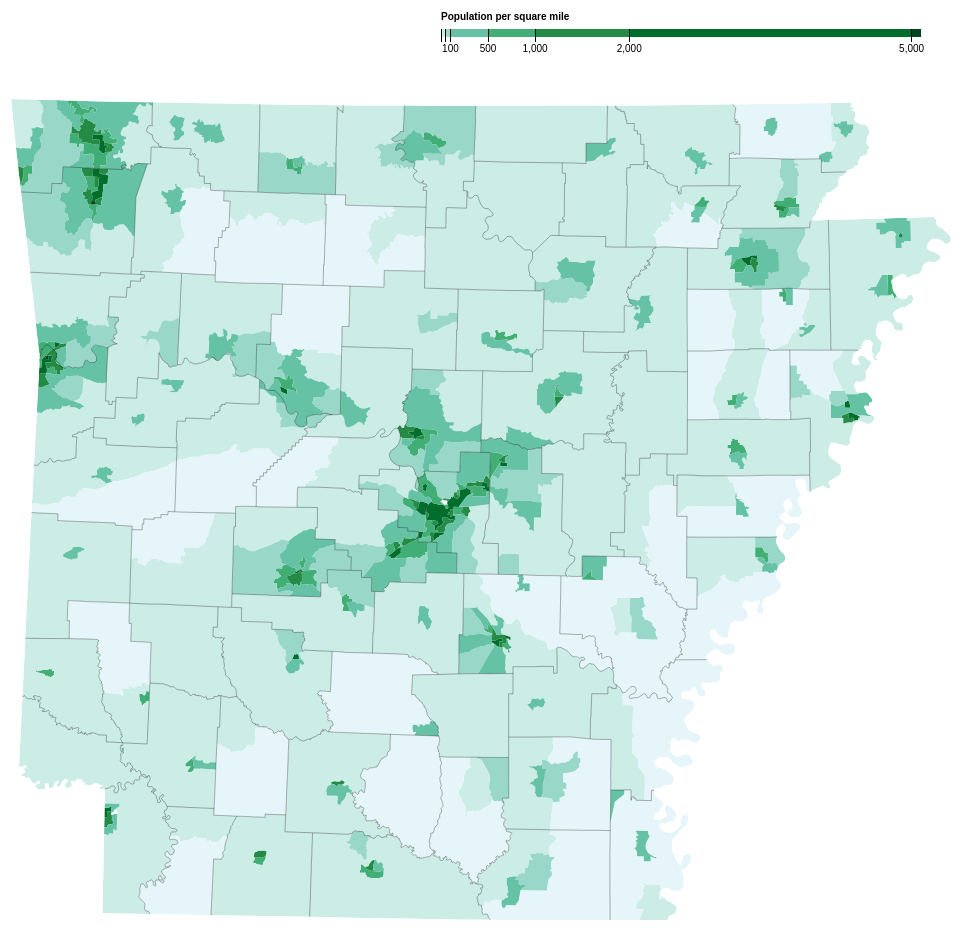
D3 v3 page, settled after 480 driven frames (8 s of simulated time); the page loaded 1 data file(s).


// ── Arkansas.js
"use strict";
var width = 960,
    height = 1000;


var formatNumber = d3.format(",d");

var path = d3.geo.path()
    .projection(null);

var color = d3.scale.threshold()
    .domain([1, 10, 50, 100, 500, 1000, 2000, 5000])
    .range(["#f7fcfd", "#e5f5f9", "#ccece6", "#99d8c9", "#66c2a4", "#41ae76", "#238b45", "#006d2c", "#00441b"]);

var color1 = d3.scale.threshold()
    .domain([1, 10, 50, 100, 500, 1000, 2000, 5000])
    .range(["#fff7ec", "#fee8c8", "#fdd49e", "#fdbb84", "#fc8d59", "#ef6548", "#d7301f", "#b30000", "#7f0000"]);

// A position encoding for the key only.
var x = d3.scale.linear()
    .domain([0, 5100])
    .range([0, 480]);

var xAxis = d3.svg.axis()
    .scale(x)
    .orient("bottom")
    .tickSize(13)
    .tickValues(color.domain())
    .tickFormat(function (d) { return d >= 100 ? formatNumber(d) : null; });

var svg = d3.select("body").append("svg")
    .attr("width", width)
    .attr("height", height);

var g = svg.append("g")
    .attr("class", "key")
    .attr("transform", "translate(440,40)");

var legend = g.selectAll("rect")
    .data(color.range().map(function (d, i) {
        return {
            x0: i ? x(color.domain()[i - 1]) : x.range()[0],
            x1: i < color.domain().length ? x(color.domain()[i]) : x.range()[1],
            z: d
        };
    }))
    .enter().append("rect")
    .attr("height", 8)
    .attr("x", function (d) { return d.x0; })
    .attr("width", function (d) { return d.x1 - d.x0; })
    .style("fill", function (d) { return d.z; });
    
g.call(xAxis).append("text")
    .attr("class", "caption")
    .attr("y", -9)
    .text("Population per square mile");

d3.json("ar.json", function (error, ar) {
    
    var tracts = topojson.feature(ar, ar.objects.tracts);

  // Clip tracts to land.
    svg.append("defs").append("clipPath")
        .attr("id", "clip-land")
        .append("path")
        .datum(topojson.feature(ar, ar.objects.counties))
        .attr("d", path);
        
  // Group tracts by color for faster rendering.
    svg.append("g")
            .attr("class", "tract")
            .attr("clip-path", "url(#clip-land)")
            .selectAll("path")
            .data(d3.nest()
                    .key(function(d) { return color(d.properties.population / d.properties.area * 2.58999e6); })
				  	.entries(ar.objects.tracts.geometries))
    				.enter().append("path")
      				.style("fill", function(d) { return d.key; })
      				.attr("d", function(d) { return path(topojson.merge(ar, d.values)); });
       	 
        // Draw county borders.
    svg.append("path")
            .datum(topojson.mesh(ar, ar.objects.counties, function (a, b) { return a !== b; }))
            .attr("class", "county-border")
            .attr("d", path);
	
	d3.select("#button2").on("click", function () {  
	svg.append("path")
      .attr("class", "tract-border")
      .datum(topojson.mesh(ar, ar.objects.tracts, function(a, b) { return a !== b; }))
      .attr("d", path);

	d3.select("#button3").on("click", function () {
            d3.select(".tract-border").remove();
        });
     });
    
    d3.select("#button").on("click", function () {
        svg.append("path")
                .datum(topojson.mesh(ar, ar.objects.counties, function (a, b) { return a == b; }))
                .attr("class", "state-border")
                .attr("d", path);
        
        d3.select("#button1").on("click", function () {
            d3.select(".state-border").remove();
        });
    });
            
});

d3.select(self.frameElement).style("height", height + "px");

function updateData1() {

    var g = svg.append("g")
            .attr("class", "key")
            .attr("transform", "translate(440,40)");

    var legend = g.selectAll("rect")
            .data(color1.range().map(function (d, i) {
                return {
                    x0: i ? x(color1.domain()[i - 1]) : x.range()[0],
                    x1: i < color1.domain().length ? x(color1.domain()[i]) : x.range()[1],
                    z: d
                };
            }))
            .enter().append("rect")
            .attr("height", 8)
            .attr("x", function (d) { return d.x0; })
            .attr("width", function (d) { return d.x1 - d.x0; })
            .style("fill", function (d) { return d.z; });
	
	g.call(xAxis).append("text")
    .attr("class", "caption")
    .attr("y", -9)
    .text("Population per square mile");
    
    d3.json("ar.json", function (error, ar) {
    
        var tracts = topojson.feature(ar, ar.objects.tracts);
       
  // Group tracts by color for faster rendering.
        svg.append("g")
            .attr("class", "tract")
            .attr("clip-path", "url(#clip-land)")
            .selectAll("path")
            .data(d3.nest()
                .key(function (d) { return color1(d.properties.population / d.properties.area * 2.58999e6); })
                .entries(tracts.features.filter(function (d) { return d.properties.area; })))
            .enter().append("path")
            .style("fill", function (d) { return d.key; })
            .attr("d", function (d) { return path({type: "FeatureCollection", features: d.values}); });
		
		       // Draw county borders.
    svg.append("path")
            .datum(topojson.mesh(ar, ar.objects.counties, function (a, b) { return a !== b; }))
            .attr("class", "county-border")
            .attr("d", path);
		
    });
}

function updateData2() {
    var g = svg.append("g")
            .attr("class", "key")
            .attr("transform", "translate(440,40)");

    var legend = g.selectAll("rect")
            .data(color.range().map(function (d, i) {
                return {
                    x0: i ? x(color.domain()[i - 1]) : x.range()[0],
                    x1: i < color.domain().length ? x(color.domain()[i]) : x.range()[1],
                    z: d
                };
            }))
            .enter().append("rect")
            .attr("height", 8)
            .attr("x", function (d) { return d.x0; })
            .attr("width", function (d) { return d.x1 - d.x0; })
            .style("fill", function (d) { return d.z; });
	
	g.call(xAxis).append("text")
    .attr("class", "caption")
    .attr("y", -9)
    .text("Population per square mile");
    
    d3.json("ar.json", function (error, ar) {
    
        var tracts = topojson.feature(ar, ar.objects.tracts);

  // Group tracts by color for faster rendering.
        svg.append("g")
            .attr("class", "tract")
            .attr("clip-path", "url(#clip-land)")
            .selectAll("path")
            .data(d3.nest()
                .key(function (d) { return color(d.properties.population / d.properties.area * 2.58999e6); })
                .entries(tracts.features.filter(function (d) { return d.properties.area; })))
            .enter().append("path")
            .style("fill", function (d) { return d.key; })
            .attr("d", function (d) { return path({type: "FeatureCollection", features: d.values}); });
		       // Draw county borders.
    svg.append("path")
            .datum(topojson.mesh(ar, ar.objects.counties, function (a, b) { return a !== b; }))
            .attr("class", "county-border")
            .attr("d", path);

});
}


### data: ar.json
{
 "type": "Topology",
 "objects": {
  "tracts": {
   "type": "GeometryCollection",
   "bbox": [
    542875.0,
    -482867.0,
    2009973.0,
    798689.0
   ],
   "geometries": [
    "{... 4 keys}",
    "{... 4 keys}",
    "{... 4 keys}",
    "{... 4 keys}",
    "{... 4 keys}",
    "{... 4 keys}",
    "{... 4 keys}",
    "{... 4 keys}",
    "... 678 more items"
   ]
  },
  "counties": {
   "type": "GeometryCollection",
   "bbox": [
    542877.0,
    -482869.0,
    2009760.0,
    798686.0
   ],
   "geometries": [
    "{... 2 keys}",
    "{... 2 keys}",
    "{... 2 keys}",
    "{... 2 keys}",
    "{... 2 keys}",
    "{... 2 keys}",
    "{... 2 keys}",
    "{... 2 keys}",
    "... 67 more items"
   ]
  }
 },
 "arcs": [
  [
   [
    941,
    9503
   ],
   [
    36,
    -2
   ]
  ],
  [
   [
    977,
    9501
   ],
   [
    0,
    -11
   ]
  ],
  [
   [
    977,
    9490
   ],
   [
    -2,
    -51
   ]
  ],
  [
   [
    975,
    9439
   ],
   [
    -36,
    2
   ]
  ],
  [
   [
    939,
    9441
   ],
   [
    2,
    62
   ]
  ],
  [
   [
    966,
    9356
   ],
   [
    4,
    -23
   ],
   [
    28,
    10
   ]
  ],
  [
   [
    998,
    9343
   ],
   [
    41,
    13
   ],
   [
    12,
    -3
   ]
  ],
  [
   [
    1051,
    9353
   ],
   [
    -14,
    -14
   ],
   [
    -23,
    -36
   ],
   [
    -2,
    -41
   ]
  ],
  "... 2,183 more items"
 ],
 "transform": {
  "scale": [
   0.09401,
   -0.08212
  ],
  "translate": [
   10.0,
   931.1
  ]
 }
}